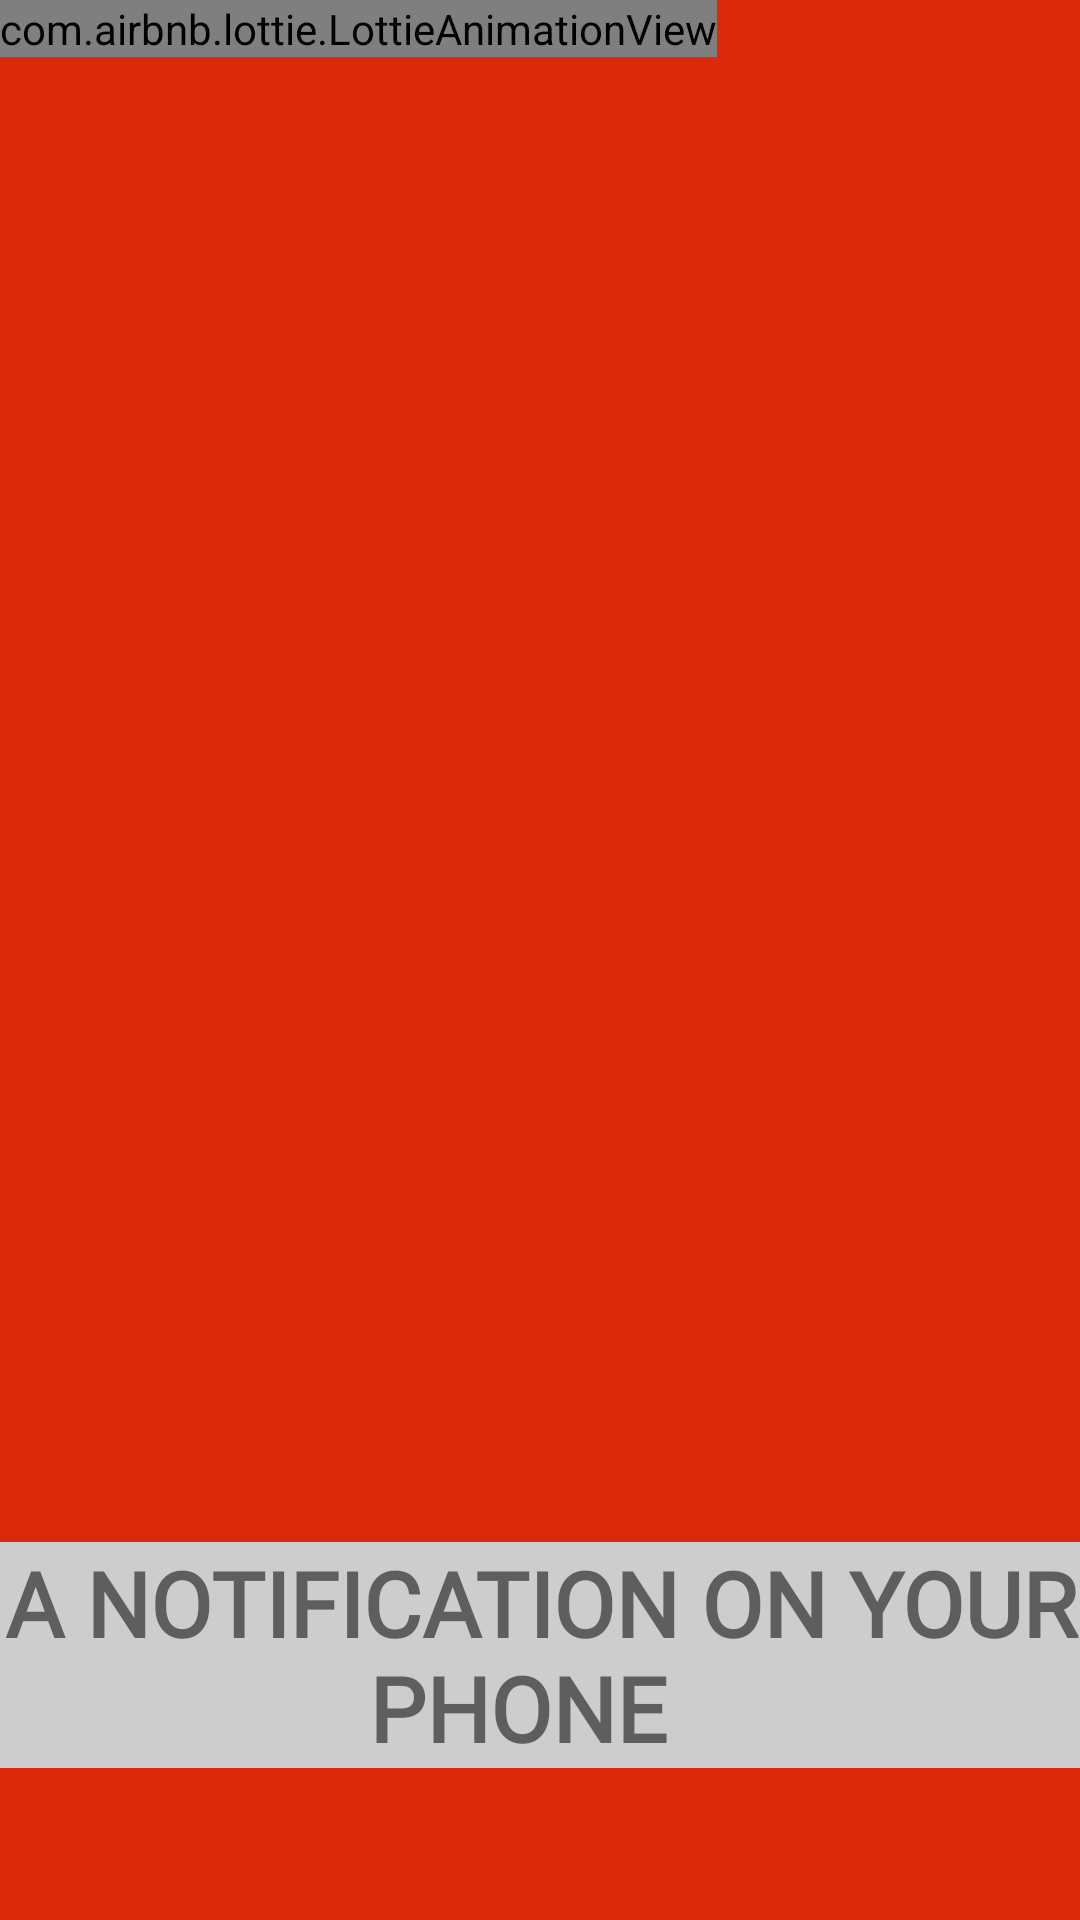

Produce the Android XML layout that renders to this screen, including the resource entries it uses.
<!-- AndroidManifest.xml: application theme Theme.Quizappppppppppppp -->
<!-- res/layout/gamemodule7.xml -->
<?xml version="1.0" encoding="utf-8"?>
<androidx.constraintlayout.widget.ConstraintLayout xmlns:android="http://schemas.android.com/apk/res/android"
    xmlns:app="http://schemas.android.com/apk/res-auto"
    xmlns:tools="http://schemas.android.com/tools"
    android:layout_width="match_parent"
    android:layout_height="match_parent"
    android:orientation="vertical"
    tools:context=".mainsplash"
    android:background="@color/red">

    <com.airbnb.lottie.LottieAnimationView
        android:id="@+id/animation_view"
        android:layout_width="wrap_content"
        android:layout_height="wrap_content"

        app:layout_constraintBottom_toBottomOf="parent"
        app:layout_constraintTop_toTopOf="parent"
        app:layout_constraintVertical_bias="0.0"
        app:lottie_autoPlay="true"
        app:lottie_loop="false"
        app:lottie_rawRes="@raw/recieved_phone_message"
        tools:ignore="MissingConstraints"
        tools:layout_editor_absoluteX="0dp" />

    <TextView
        android:layout_width="wrap_content"
        android:layout_height="wrap_content"
        android:background="#CDCDCD"
        android:fontFamily="@font/oswald_medium"
        android:gravity="center_horizontal"
        android:text="A NOTIFICATION ON YOUR PHONE  "
        android:textSize="30dp"
        android:textStyle="bold"
        app:layout_constraintBottom_toBottomOf="parent"
        app:layout_constraintEnd_toEndOf="parent"
        app:layout_constraintStart_toStartOf="parent"
        app:layout_constraintTop_toTopOf="@+id/animation_view"
        app:layout_constraintVertical_bias="0.91"
        tools:ignore="MissingConstraints" />


</androidx.constraintlayout.widget.ConstraintLayout>
<!-- resources referenced by this layout -->
<resources>
  <color name="red">#DA2A0B</color>
  <style name="Theme.Quizappppppppppppp" parent="Theme.MaterialComponents.DayNight.NoActionBar.Bridge">
          
          <item name="colorPrimary">@color/purple_500</item>
          <item name="colorPrimaryVariant">@color/purple_700</item>
          <item name="colorOnPrimary">@color/white</item>
          
          <item name="colorSecondary">@color/teal_200</item>
          <item name="colorSecondaryVariant">@color/teal_700</item>
          <item name="colorOnSecondary">@color/black</item>
          
          <item name="android:statusBarColor">?attr/colorPrimaryVariant</item>
          
      </style>
  <color name="purple_500">#FF6200EE</color>
  <color name="purple_700">#FF3700B3</color>
  <color name="white">#FFFFFFFF</color>
  <color name="teal_200">#FF03DAC5</color>
  <color name="teal_700">#009688</color>
  <color name="black">#FF000000</color>
</resources>
